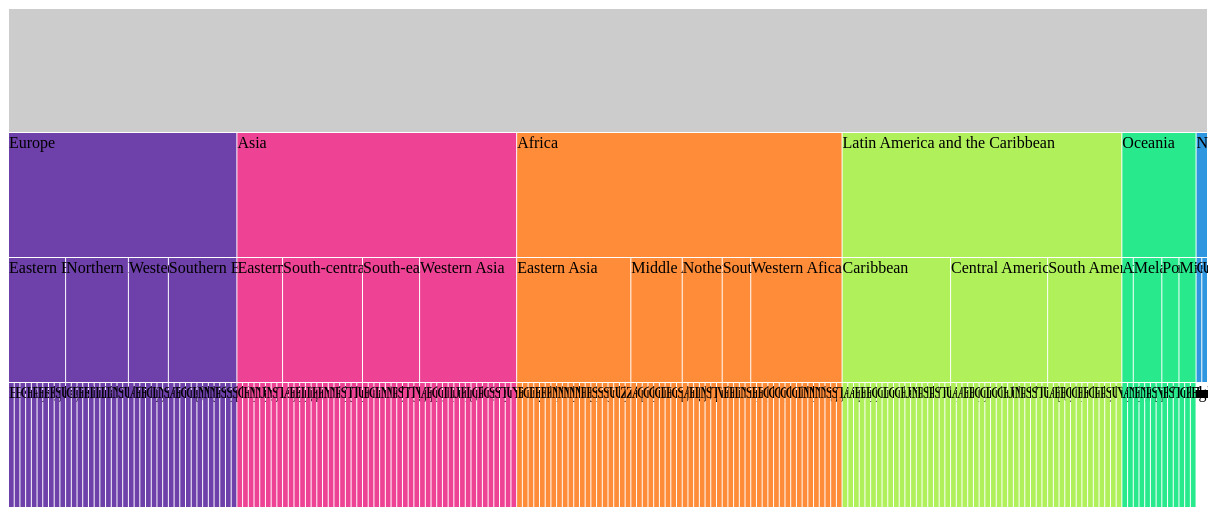
D3 v7 page, settled after 480 driven frames (8 s of simulated time); the page loaded 1 data file(s).


// ── script.js
/* -------------------------- define document size -------------------------- */
const width = 1200, height = 800

/* ----------------------------- create main svg ---------------------------- */
const svg = d3.select("body").append("svg").attr('width', width).attr('height', height);

/* ----------------------------- load main data ----------------------------- */
d3.json("../data/CountriesByContinent.json").then((data) => {
    visualize(data);
});

/* ----------------------------- draw main graph ---------------------------- */
const visualize = (data) => {
    //define color scale
    const color = d3.scaleOrdinal(d3.quantize(d3.interpolateRainbow, data.children.length + 1));
    //define hierarchy, sort by size
    const root = d3.hierarchy(data)
        .sort((a, b) => b.height - a.height)
        .count();

    let focus = root;
    
    //initialize group for each node
    const g = svg.selectAll("g").data(root).enter().append("g");
    //define partition layout
    const partition = d3.partition()
        .size([width, 500])
        .padding(1);
    //call partition
    partition(root);
    //initialize rectangle for each node
    const rect = g.append("rect")
        .attr('x', d => d.x0)
        .attr('y', d => d.y0)
        .attr('width', d => d.x1 - d.x0)
        .attr('height', d => d.y1 - d.y0)
        .attr("fill", d => {
            //root node
            if (!d.depth) return "#ccc";
            //each children
            while (d.depth > 1) d = d.parent;
            return color(d.data.name);
        })
    //initialize text for each node
    const text = g.append("text")
        .attr('x', d => d.x0)
        .attr('y', d => d.y0 + 15)
        .text((d) => { return d.data.name });

}

### data: ../data/CountriesByContinent.json
{
 "main": "world",
 "children": [
  {
   "name": "Europe",
   "children": [
    "{... 2 keys}",
    "{... 2 keys}",
    "{... 2 keys}",
    "{... 2 keys}"
   ]
  },
  {
   "name": "Asia",
   "children": [
    "{... 2 keys}",
    "{... 2 keys}",
    "{... 2 keys}",
    "{... 2 keys}"
   ]
  },
  {
   "name": "Africa",
   "children": [
    "{... 2 keys}",
    "{... 2 keys}",
    "{... 2 keys}",
    "{... 2 keys}",
    "{... 2 keys}"
   ]
  },
  {
   "name": "Northern America",
   "children": [
    "{... 2 keys}",
    "{... 2 keys}"
   ]
  },
  {
   "name": "Latin America and the Caribbean",
   "children": [
    "{... 2 keys}",
    "{... 2 keys}",
    "{... 2 keys}"
   ]
  },
  {
   "name": "Oceania",
   "children": [
    "{... 2 keys}",
    "{... 2 keys}",
    "{... 2 keys}",
    "{... 2 keys}"
   ]
  }
 ]
}